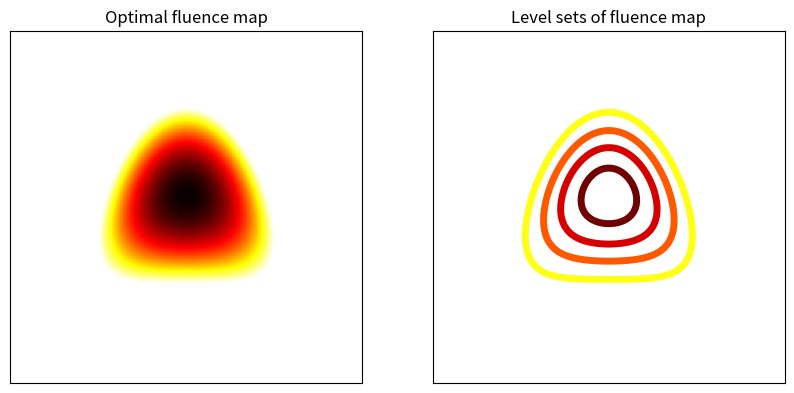
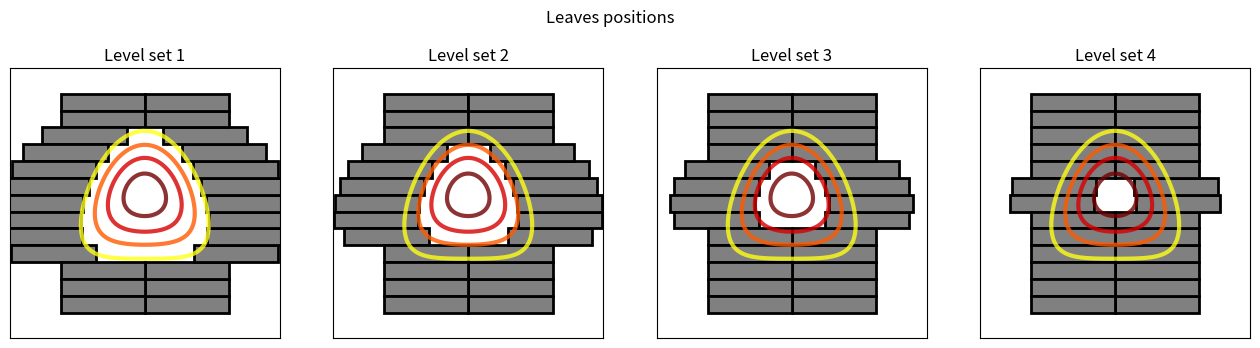
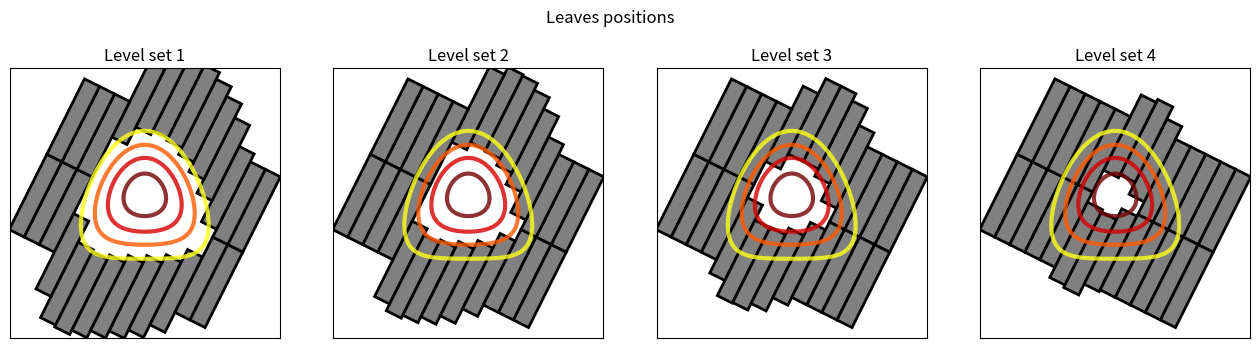
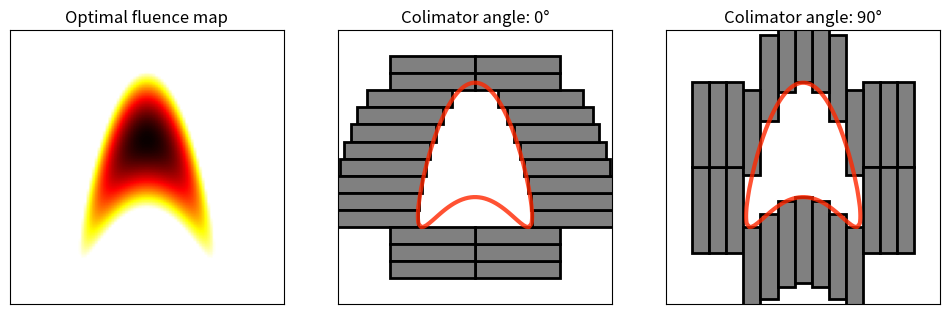
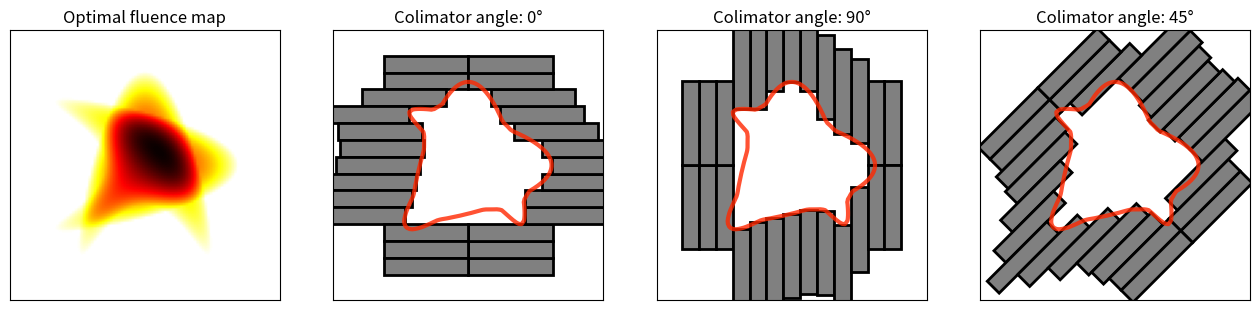
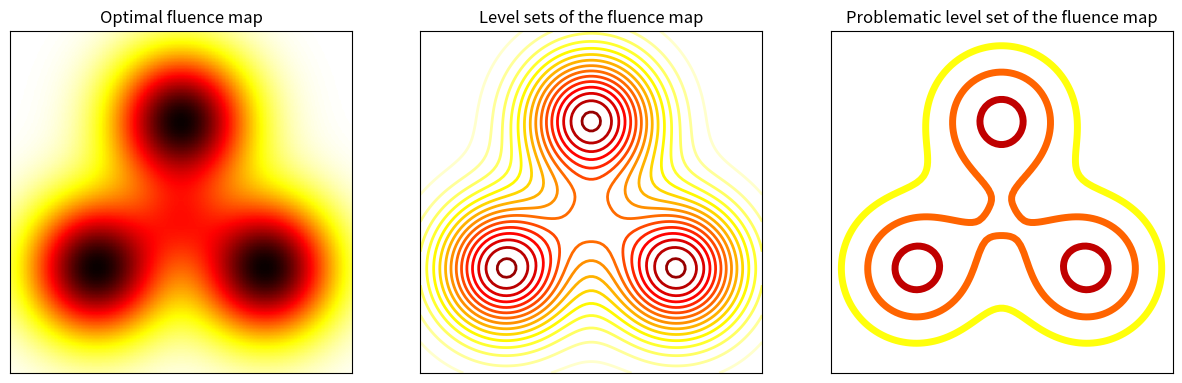
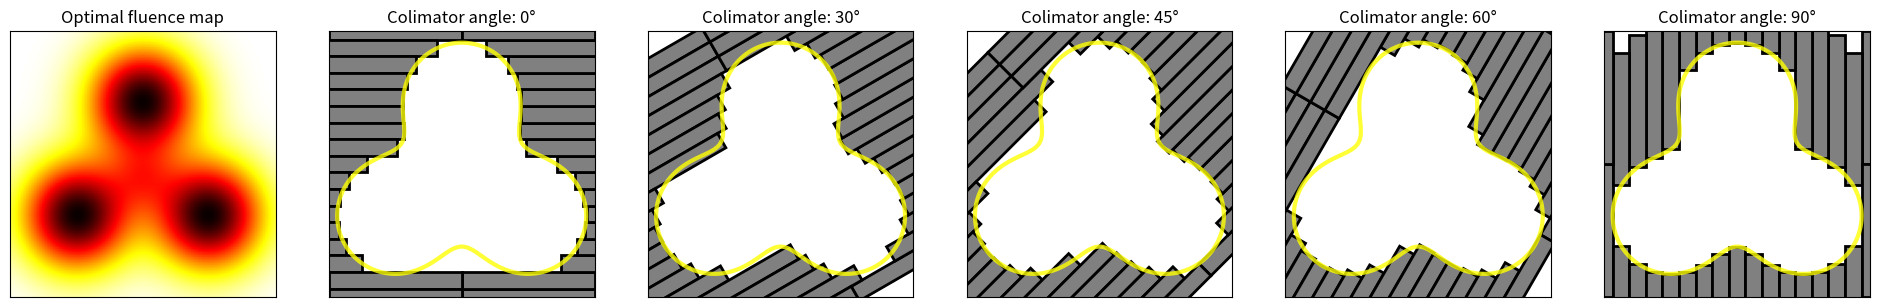
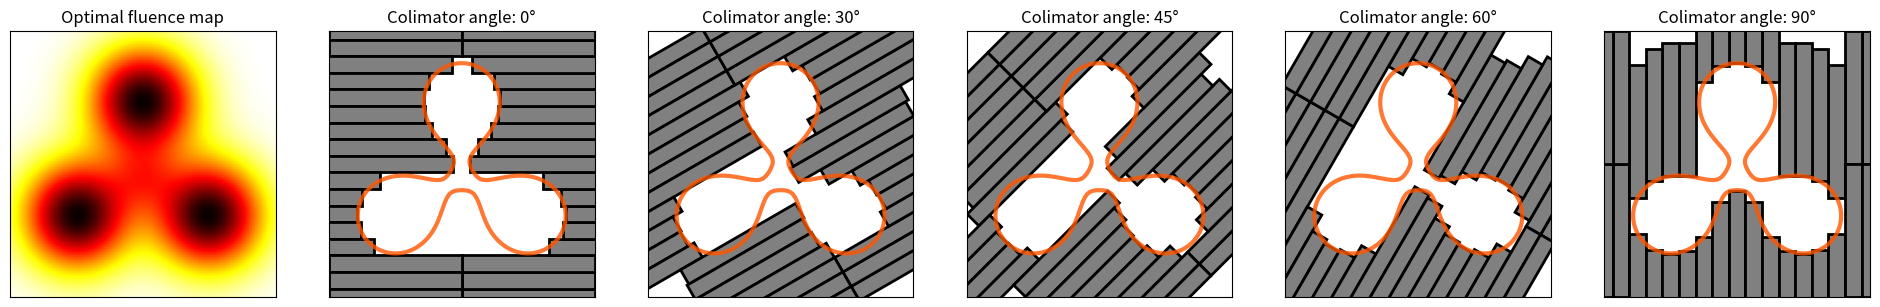
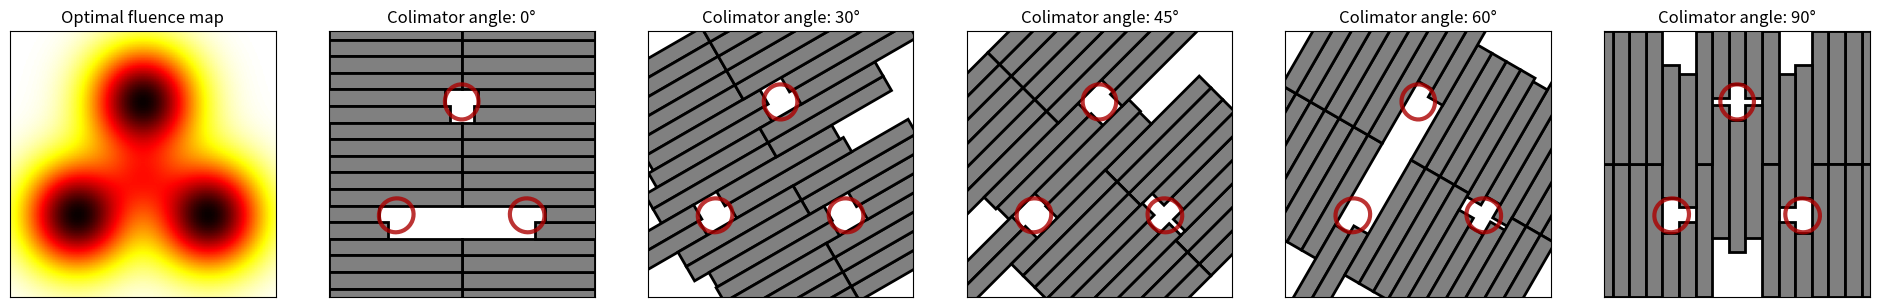

Source code (Python) for these figures, in order:
import matplotlib.pyplot as plt
import numpy as np


x = np.linspace(-2,2, 100)
y = np.linspace(-2,2, 100)
X, Y = np.meshgrid(x, y)

def FLU(x, y, c):
    return np.clip(1 - x**2 - (-y-c*x**2+c/4)**2 , 0, None)
def flu(x, y):
    return FLU(x, y, c=0.5)

Z = flu(X, Y)

LEVELS = [-0.2, 0.1, 0.45, 0.7, 0.9, 1.1]

plt.figure(figsize=(10, 5))

plt.subplot(1, 2, 1)
plt.imshow(Z[::-1], cmap='hot_r', interpolation='hermite', extent=(-2,2,-2,2))
plt.xticks([])
plt.yticks([])
plt.title('Optimal fluence map')

plt.subplot(1, 2, 2)
plt.contour(X, Y, Z, levels=LEVELS, cmap='hot_r', linewidths=5)
plt.xlim(-2,2)
plt.ylim(-2,2)
plt.gca().set_aspect('equal')
plt.xticks([])
plt.yticks([])
plt.title('Level sets of fluence map')

# plt.savefig('_fluence_map_discretization.pdf', bbox_inches='tight', pad_inches=0.1)
# plt.savefig('_fluence_map_discretization.svg', bbox_inches='tight', pad_inches=0.1)
plt.show()

LEAF_WIDTH = 0.25
LEAF_LENGTH = 1.25

def get_leaf(direction, leaf_number, level, func, reverse=False):
    global LEAF_WIDTH, LEAF_LENGTH
    direction_length = np.sqrt(direction[0]**2 + direction[1]**2)
    direction = (direction[0]/direction_length, direction[1]/direction_length)
    x = direction[1] * LEAF_WIDTH * leaf_number
    x0 = x
    y = -direction[0] * LEAF_WIDTH * leaf_number
    y0 = y
    while x*x + y*y < 10:
        x -= direction[0]*0.01
        y -= direction[1]*0.01
    dx, dy = direction
    dx *= 0.01
    dy *= 0.01
    while func(x,y) < level and x*x + y*y < 100:
        x += dx
        y += dy
    x -= dx
    y -= dy
    if x*x + y*y >= 90:
        x = x0
        y = y0
    rx = x
    ry = y
    y = y - LEAF_WIDTH/2
    if not reverse:
        sx = -LEAF_LENGTH
    else:
        sx = LEAF_LENGTH
    sy = LEAF_WIDTH
    a = np.arctan2(direction[1], direction[0]) * (180/np.pi)
    a %= 180
    return plt.Rectangle((x, y), sx, sy, \
                         edgecolor='black', facecolor='grey', linewidth=2, \
                         rotation_point=(rx,ry), angle=a)


def get_leaf_pair(direction, leaf_number, level, func):
    leaf1 = get_leaf(direction, leaf_number, level, func)
    reverse_direction = (-direction[0], -direction[1])
    leaf2 = get_leaf(reverse_direction, leaf_number, level, func, reverse=True)
    return leaf1, leaf2

def plot_leaves_level(fluence_function, level, levels=None, direction=(1,0), number_leaves=5):
    Z = fluence_function(X, Y)
    plt.contour(X, Y, Z, levels, cmap='hot_r', linewidths=3, alpha=0.8)
    plt.xlim(-2, 2)
    plt.ylim(-2, 2)
    plt.gca().set_aspect('equal')
    plt.xticks([])
    plt.yticks([])
    for leaf_number in range(-number_leaves, number_leaves+1):
        r1, r2 = get_leaf_pair(direction, leaf_number, level, fluence_function)
        plt.gca().add_patch(r1)
        plt.gca().add_patch(r2)

def plot_leaves_levels(fluence_function, direction=(1,0), number_leaves=5, levels=None, filename=None):
    global LEVELS
    if levels is None:
        levels = LEVELS
    N = len(levels)-2
    plt.figure(figsize=(4*N, 4))
    for i,level in enumerate(levels[1:-1]):
        plt.subplot(1, N, i+1)
        plot_leaves_level(fluence_function, level, levels, direction, number_leaves)
        plt.title(f'Level set {i+1}')
    plt.suptitle('Leaves positions')
    if filename is not None:
        plt.savefig(filename, bbox_inches='tight', pad_inches=0.1)
    plt.show()

plot_leaves_levels(flu, number_leaves=6)
# plot_leaves_levels(flu, number_leaves=6, filename='_level_set_matching_with_leaves.pdf')
# plot_leaves_levels(flu, number_leaves=6, filename='_level_set_matching_with_leaves.svg')

# just to show off
plot_leaves_levels(flu, (1,2), number_leaves=6)

# slightly non-convex fluence map
def flu0(x, y):
    return FLU(x, y, c=1.6)


def plot_leaves_directions(fluence_function, directions=[(1,0), (0,1)], number_leaves=5, levels=[-2, 0.3, 2], filename=None):
    N = len(directions)
    plt.figure(figsize=(4*(N+1), 4))
    plt.subplot(1, N+1, 1)
    Z = fluence_function(X, Y)
    plt.imshow(Z[::-1], cmap='hot_r', interpolation='hermite', extent=(-2,2,-2,2))
    plt.xticks([])
    plt.yticks([])
    plt.title('Optimal fluence map')
    level = levels[1]
    for i,direction in enumerate(directions):
        plt.subplot(1, N+1, i+2)
        plot_leaves_level(fluence_function, level, levels, direction, number_leaves)
        angle = round(np.arctan2(direction[1], direction[0]) * (180/np.pi))
        plt.title(f'Colimator angle: {angle}°')
    if filename is not None:
        plt.savefig(filename, bbox_inches='tight', pad_inches=0.1)
    plt.show()

plot_leaves_directions(flu0, number_leaves=6)
# plot_leaves_directions(flu0, number_leaves=6, filename='_leaves_angle.pdf')
# plot_leaves_directions(flu0, number_leaves=6, filename='_leaves_angle.svg')

# slightly non-convex fluence map
def flu1(x, y):
    return flu0(x, y) + flu0(y, x)

plot_leaves_directions(flu1, directions=[(1,0), (0,1), (1,1)], number_leaves=6)
# plot_leaves_directions(flu1, directions=[(1,0), (0,1), (1,1)], number_leaves=6, filename='_leaves_angle_bis.pdf')
# plot_leaves_directions(flu1, directions=[(1,0), (0,1), (1,1)], number_leaves=6, filename='_leaves_angle_bis.svg')

def flu2(x, y):
    def dist(x1, y1, x2, y2):
        return np.sqrt((x1-x2)**2 + (y1-y2)**2)
    def bump(x):
        return np.exp(-x**2)
    c = 1.25
    d1 = dist(x, y, -1, -np.sqrt(3)/3 -0.2)
    d2 = dist(x, y, 1, -np.sqrt(3)/3 -0.2)
    d3 = dist(x, y, 0, np.sqrt(3)*2/3 -0.2)
    d4 = dist(x, y, 0, -0.2)
    z = bump(c*d1) + bump(c*d2) + bump(c*d3) + 0.25 * bump(2*d4)
    return z

plt.figure(figsize=(15, 5) )
Z = flu2(X, Y)

plt.subplot(1, 3, 1)
plt.imshow(Z[::-1], cmap='hot_r', interpolation='hermite', extent=(-2,2,-2,2))
plt.xticks([])
plt.yticks([])
plt.title('Optimal fluence map')

plt.subplot(1, 3, 2)
plt.contour(X, Y, Z, levels=np.linspace(0, 1.25, 20), cmap='hot_r', linewidths=2)
plt.xticks([])
plt.yticks([])
plt.gca().set_aspect('equal')
plt.title('Level sets of the fluence map')

plt.subplot(1, 3, 3)
lvl = flu2(0,0)-0.01
plt.contour(X, Y, Z, levels=[0, 0.5*lvl, lvl, 1.5*lvl, 1.25], cmap='hot_r', linewidths=5)
plt.xticks([])
plt.yticks([])
plt.gca().set_aspect('equal')
plt.title('Problematic level set of the fluence map')

# plt.savefig('_fluence_map__discretization_non_convex.pdf', bbox_inches='tight', pad_inches=0.1)
# plt.savefig('_fluence_map__discretization_non_convex.svg', bbox_inches='tight', pad_inches=0.1)
plt.show()


LEAF_LENGTH = 2
directions = [(1,0), (3**0.5, 1), (1,1), (1,3**0.5), (0,1)]
plot_leaves_directions(flu2, directions, number_leaves=9, levels=[0, 0.5*lvl, 1.2])
plot_leaves_directions(flu2, directions, number_leaves=9, levels=[0, lvl, 1.2])
plot_leaves_directions(flu2, directions, number_leaves=9, levels=[0, 1.5*lvl, 1.2])

# plot_leaves_directions(flu2, directions, number_leaves=9, levels=[0, 0.5*lvl, 1.2], filename='_leaves_angle_ter0.pdf')
# plot_leaves_directions(flu2, directions, number_leaves=9, levels=[0, lvl, 1.2], filename='_leaves_angle_ter.pdf')
# plot_leaves_directions(flu2, directions, number_leaves=9, levels=[0, 1.5*lvl, 1.2], filename='_leaves_angle_ter2.pdf')

# plot_leaves_directions(flu2, directions, number_leaves=9, levels=[0, 0.5*lvl, 1.2], filename='_leaves_angle_ter0.svg')
# plot_leaves_directions(flu2, directions, number_leaves=9, levels=[0, lvl, 1.2], filename='_leaves_angle_ter.svg')
# plot_leaves_directions(flu2, directions, number_leaves=9, levels=[0, 1.5*lvl, 1.2], filename='_leaves_angle_ter2.svg')